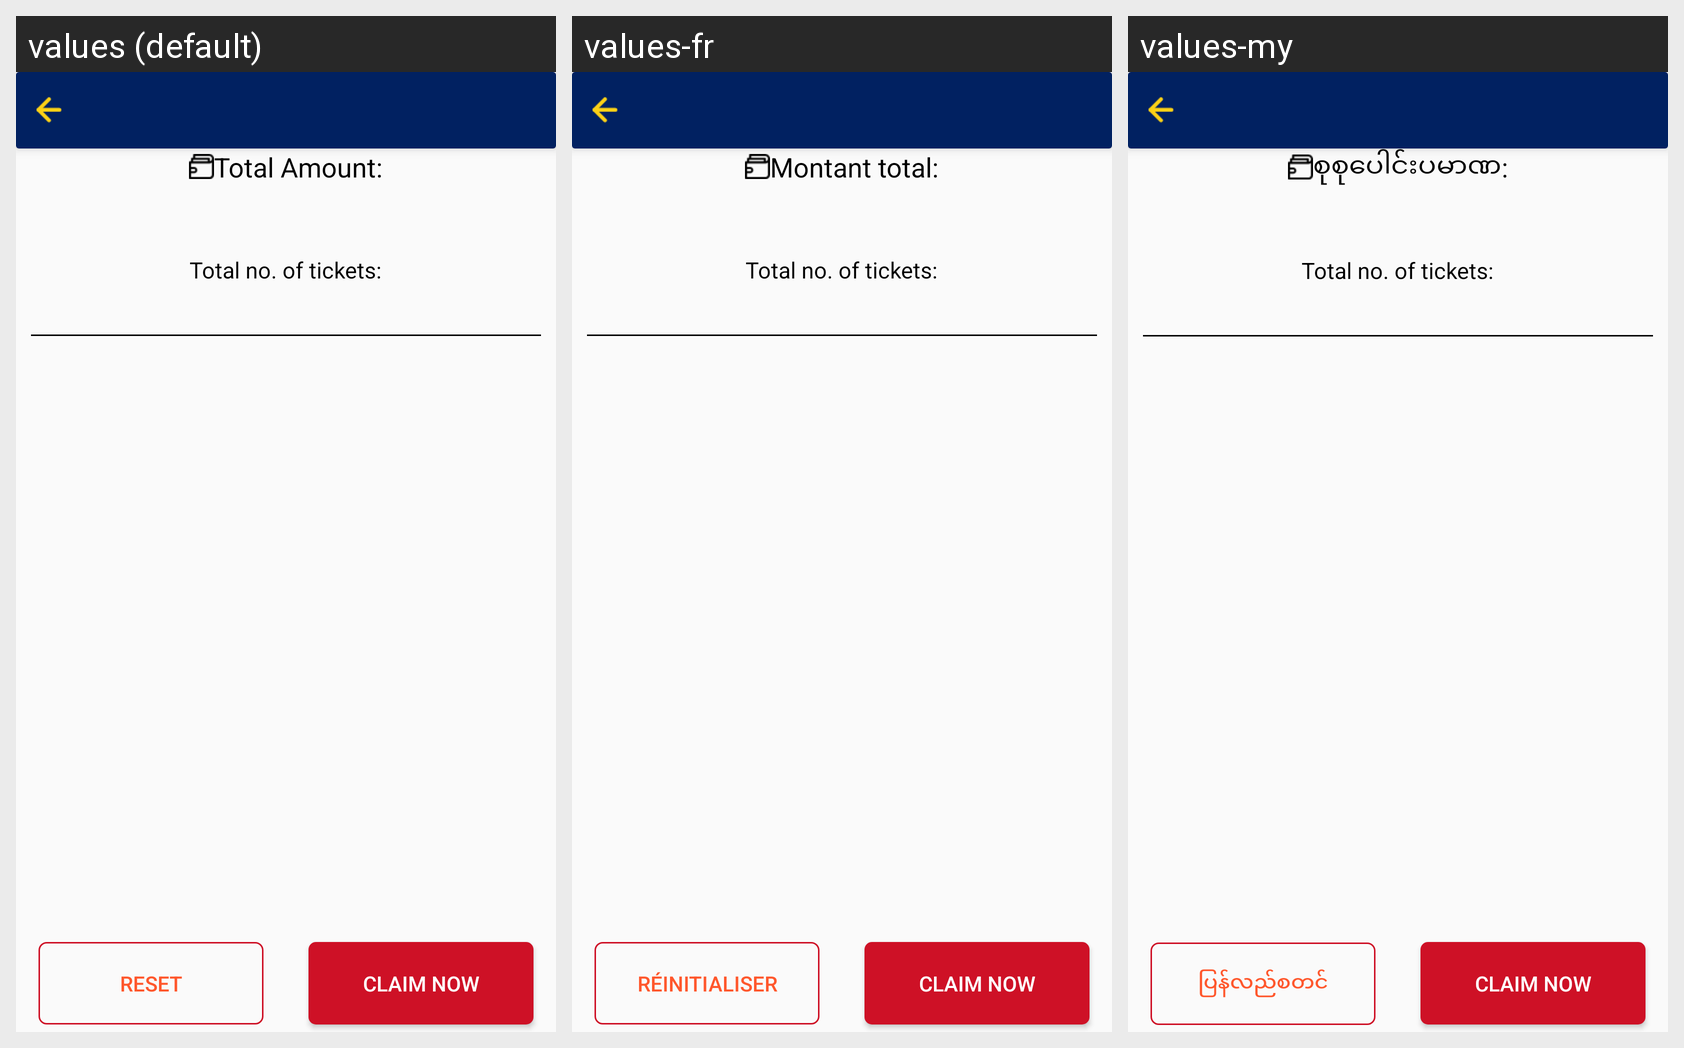

This grid shows one Android layout under several languages. Give, for every string resource on the screen, its name, the default text and each shown locale's text.
Android screen res/layout/fragment_scanning_mutli_win_claim_cart.xml rendered under 3 locales, left to right: values (default), values-fr, values-my. Device: Nexus 5 (rendered at 1080×1920; each locale shown at half size, 540×960, under a caption strip naming it); theme AppTheme.
Other locales in the repository, not shown: values-ar, values-th, values-uk.
Strings drawn on this screen, with the default value and each locale's value (text and hints the layout hard-codes, and strings that could not be matched under every locale, appear in the picture but are not listed):

total_amount
  values: Total Amount:
  values-fr: Montant total:
  values-my: စုစုပေါင်းပမာဏ:

total_no_of_tickets
  values: Total no. of tickets:
  values-fr: Total no. of tickets:  [not translated; the default value is used]
  values-my: Total no. of tickets:  [not translated; the default value is used]

reset
  values: Reset
  values-fr: Réinitialiser
  values-my: ပြန်လည်စတင်

claim_now
  values: Claim Now
  values-fr: Claim Now  [not translated; the default value is used]
  values-my: Claim Now  [not translated; the default value is used]
